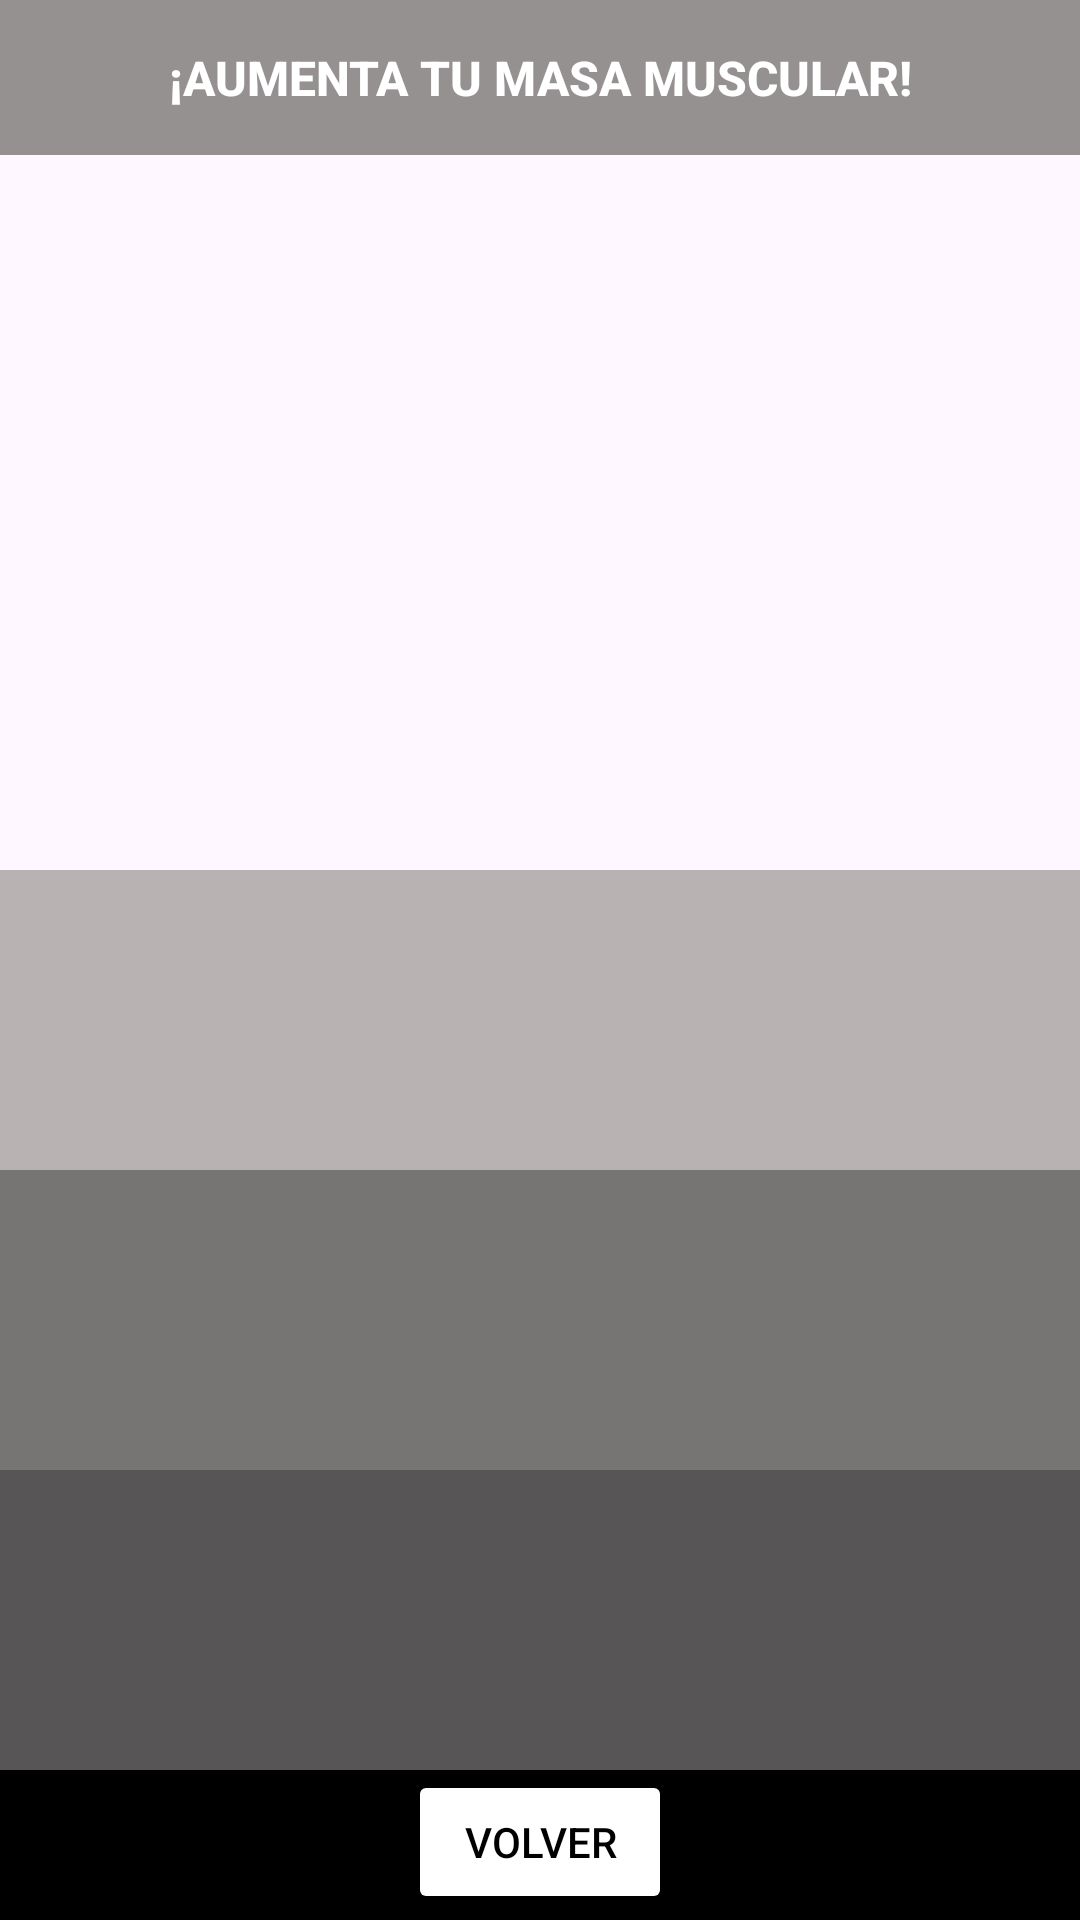

This screen was rendered from an Android layout file. Write that file and the resources it references.
<!-- AndroidManifest.xml: application theme Theme.ACTIVIDAD1PROG -->
<!-- res/layout/videogym.xml -->
<?xml version="1.0" encoding="utf-8"?>
<androidx.constraintlayout.widget.ConstraintLayout xmlns:android="http://schemas.android.com/apk/res/android"
    xmlns:app="http://schemas.android.com/apk/res-auto"
    xmlns:tools="http://schemas.android.com/tools"
    android:layout_width="match_parent"
    android:layout_height="match_parent"
    tools:context=".VideoGym">


    <TextView
        android:id="@+id/txtMensaje"
        android:layout_width="match_parent"
        android:layout_height="wrap_content"
        android:text="¡AUMENTA TU MASA MUSCULAR!"
        android:background="#959191"
        android:textAlignment="center"
        android:textSize="16sp"
        android:fontFamily="sans-serif-medium"
        android:textStyle="bold"
        android:paddingVertical="15dp"
        android:textColor="@color/white"
        app:layout_constraintStart_toStartOf="parent"
        app:layout_constraintTop_toTopOf="parent"
        app:layout_constraintEnd_toEndOf="parent"
        />

    <View
        android:id="@+id/cuadroPiernas"
        android:layout_width="match_parent"
        android:layout_height="100dp"
        android:background="#B8B2B2"
        app:layout_constraintStart_toStartOf="parent"
        app:layout_constraintEnd_toEndOf="parent"
        app:layout_constraintBottom_toTopOf="@id/cuadroBrazos"
        />

    <View
        android:id="@+id/cuadroBrazos"
        android:layout_width="match_parent"
        android:layout_height="100dp"
        android:background="#777474"
        app:layout_constraintStart_toStartOf="parent"
        app:layout_constraintEnd_toEndOf="parent"
        app:layout_constraintBottom_toTopOf="@id/cuadroPecho"
        />

    <View
        android:id="@+id/cuadroPecho"
        android:layout_width="match_parent"
        android:layout_height="100dp"
        android:background="#575555"
        app:layout_constraintStart_toStartOf="parent"
        app:layout_constraintEnd_toEndOf="parent"
        app:layout_constraintBottom_toTopOf="@id/CuadroFinal"
        />
    <LinearLayout
        android:id="@+id/CuadroFinal"
        android:layout_width="match_parent"
        android:layout_height="50dp"
        android:background="@color/black"
        android:layout_gravity=""
        android:orientation="vertical"
        app:layout_constraintBottom_toBottomOf="parent">

        <Button
            android:id="@+id/btnVolver"
            android:layout_width="wrap_content"
            android:layout_height="wrap_content"

            android:layout_gravity="center"
            android:backgroundTint="@color/white"
            android:textColor="@color/black"
            android:text="VOLVER"
            android:textAlignment="center"
            app:iconTint="#DD0D0D"
            app:layout_constraintBottom_toBottomOf="@id/CuadroFinal"
            app:layout_constraintEnd_toEndOf="@id/CuadroFinal"
            app:layout_constraintStart_toStartOf="@id/CuadroFinal"
            app:layout_constraintTop_toTopOf="@id/CuadroFinal"
            />
    </LinearLayout>



</androidx.constraintlayout.widget.ConstraintLayout>
<!-- resources referenced by this layout -->
<resources>
  <color name="black">#FF000000</color>
  <color name="white">#FFFFFFFF</color>
  <style name="Theme.ACTIVIDAD1PROG" parent="Base.Theme.ACTIVIDAD1PROG" />
  <style name="Base.Theme.ACTIVIDAD1PROG" parent="Theme.Material3.DayNight.NoActionBar">
          
          
      </style>
</resources>
